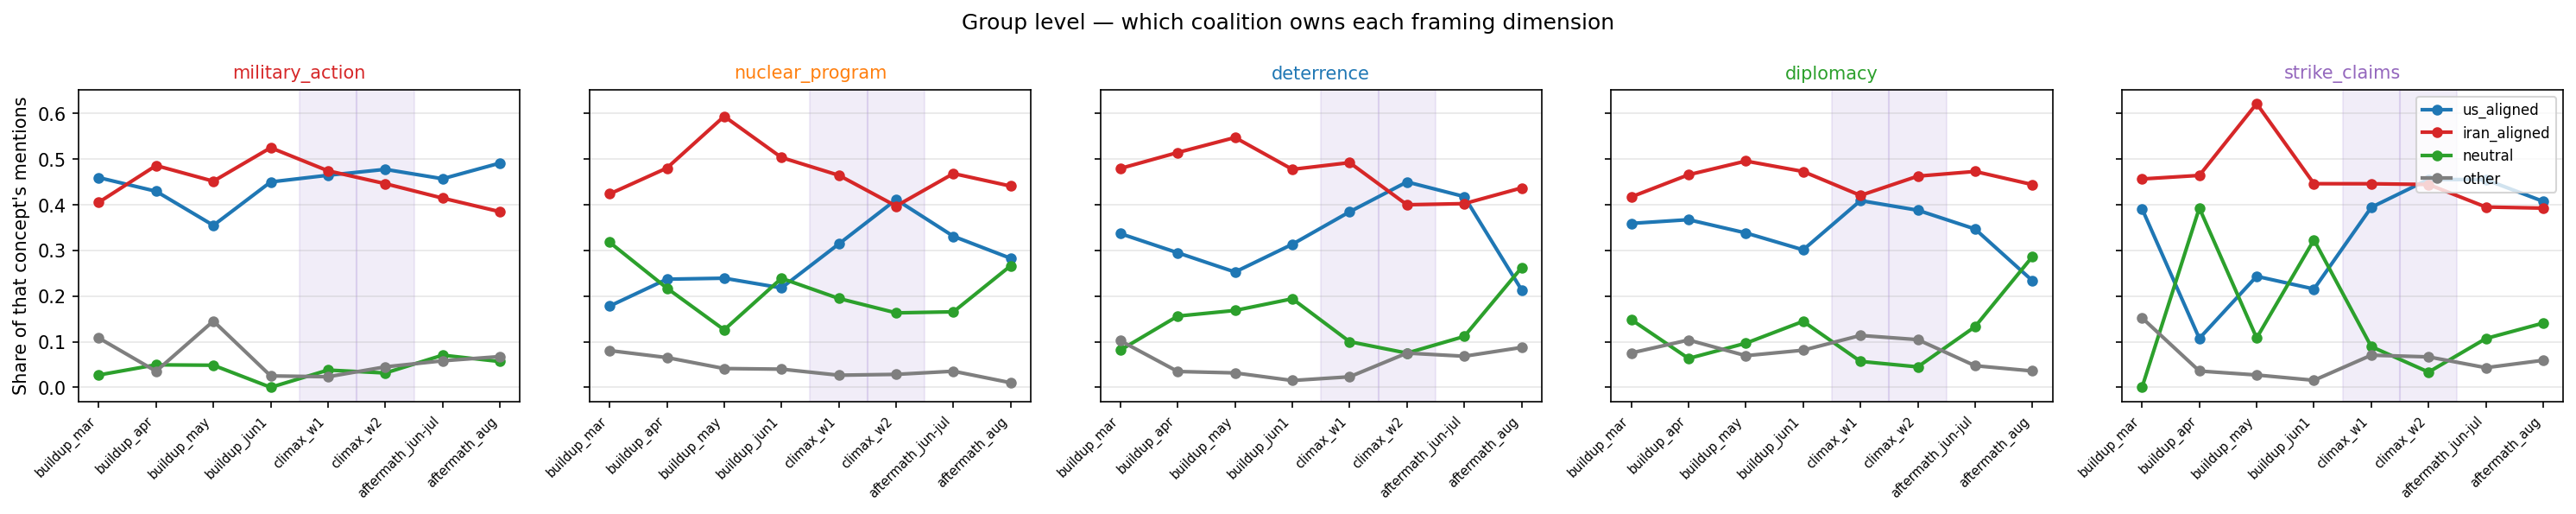

Data behind this chart, as committed beside it:
window, group, concept, volume, share_of_concept, share_of_group
buildup_mar, us_aligned, military_action, 34, 0.4595, 0.1156
buildup_mar, us_aligned, nuclear_program, 42, 0.178, 0.1429
buildup_mar, us_aligned, deterrence, 33, 0.3367, 0.1122
buildup_mar, us_aligned, diplomacy, 167, 0.3591, 0.568
buildup_mar, us_aligned, strike_claims, 18, 0.3913, 0.06122
buildup_mar, iran_aligned, military_action, 30, 0.4054, 0.07653
buildup_mar, iran_aligned, nuclear_program, 100, 0.4237, 0.2551
buildup_mar, iran_aligned, deterrence, 47, 0.4796, 0.1199
buildup_mar, iran_aligned, diplomacy, 194, 0.4172, 0.4949
buildup_mar, iran_aligned, strike_claims, 21, 0.4565, 0.05357
buildup_mar, neutral, military_action, 2, 0.02703, 0.01299
buildup_mar, neutral, nuclear_program, 75, 0.3178, 0.487
buildup_mar, neutral, deterrence, 8, 0.08163, 0.05195
buildup_mar, neutral, diplomacy, 69, 0.1484, 0.4481
buildup_mar, neutral, strike_claims, 0, 0.0, 0.0
buildup_mar, other, military_action, 8, 0.1081, 0.1013
buildup_mar, other, nuclear_program, 19, 0.08051, 0.2405
buildup_mar, other, deterrence, 10, 0.102, 0.1266
buildup_mar, other, diplomacy, 35, 0.07527, 0.443
buildup_mar, other, strike_claims, 7, 0.1522, 0.08861
buildup_apr, us_aligned, military_action, 61, 0.4296, 0.1409
buildup_apr, us_aligned, nuclear_program, 109, 0.237, 0.2517
buildup_apr, us_aligned, deterrence, 51, 0.2948, 0.1178
buildup_apr, us_aligned, diplomacy, 209, 0.3673, 0.4827
buildup_apr, us_aligned, strike_claims, 3, 0.1071, 0.006928
buildup_apr, iran_aligned, military_action, 69, 0.4859, 0.105
buildup_apr, iran_aligned, nuclear_program, 221, 0.4804, 0.3364
buildup_apr, iran_aligned, deterrence, 89, 0.5145, 0.1355
buildup_apr, iran_aligned, diplomacy, 265, 0.4657, 0.4033
buildup_apr, iran_aligned, strike_claims, 13, 0.4643, 0.01979
buildup_apr, neutral, military_action, 7, 0.0493, 0.03867
buildup_apr, neutral, nuclear_program, 100, 0.2174, 0.5525
buildup_apr, neutral, deterrence, 27, 0.1561, 0.1492
buildup_apr, neutral, diplomacy, 36, 0.06327, 0.1989
buildup_apr, neutral, strike_claims, 11, 0.3929, 0.06077
buildup_apr, other, military_action, 5, 0.03521, 0.0495
buildup_apr, other, nuclear_program, 30, 0.06522, 0.297
buildup_apr, other, deterrence, 6, 0.03468, 0.05941
buildup_apr, other, diplomacy, 59, 0.1037, 0.5842
buildup_apr, other, strike_claims, 1, 0.03571, 0.009901
buildup_may, us_aligned, military_action, 22, 0.3548, 0.0712
buildup_may, us_aligned, nuclear_program, 93, 0.2391, 0.301
buildup_may, us_aligned, deterrence, 24, 0.2526, 0.07767
buildup_may, us_aligned, diplomacy, 161, 0.3382, 0.521
buildup_may, us_aligned, strike_claims, 9, 0.2432, 0.02913
buildup_may, iran_aligned, military_action, 28, 0.4516, 0.04912
buildup_may, iran_aligned, nuclear_program, 231, 0.5938, 0.4053
buildup_may, iran_aligned, deterrence, 52, 0.5474, 0.09123
buildup_may, iran_aligned, diplomacy, 236, 0.4958, 0.414
buildup_may, iran_aligned, strike_claims, 23, 0.6216, 0.04035
buildup_may, neutral, military_action, 3, 0.04839, 0.02542
buildup_may, neutral, nuclear_program, 49, 0.126, 0.4153
buildup_may, neutral, deterrence, 16, 0.1684, 0.1356
buildup_may, neutral, diplomacy, 46, 0.09664, 0.3898
buildup_may, neutral, strike_claims, 4, 0.1081, 0.0339
buildup_may, other, military_action, 9, 0.1452, 0.1452
buildup_may, other, nuclear_program, 16, 0.04113, 0.2581
buildup_may, other, deterrence, 3, 0.03158, 0.04839
buildup_may, other, diplomacy, 33, 0.06933, 0.5323
buildup_may, other, strike_claims, 1, 0.02703, 0.01613
... 100 more rows
